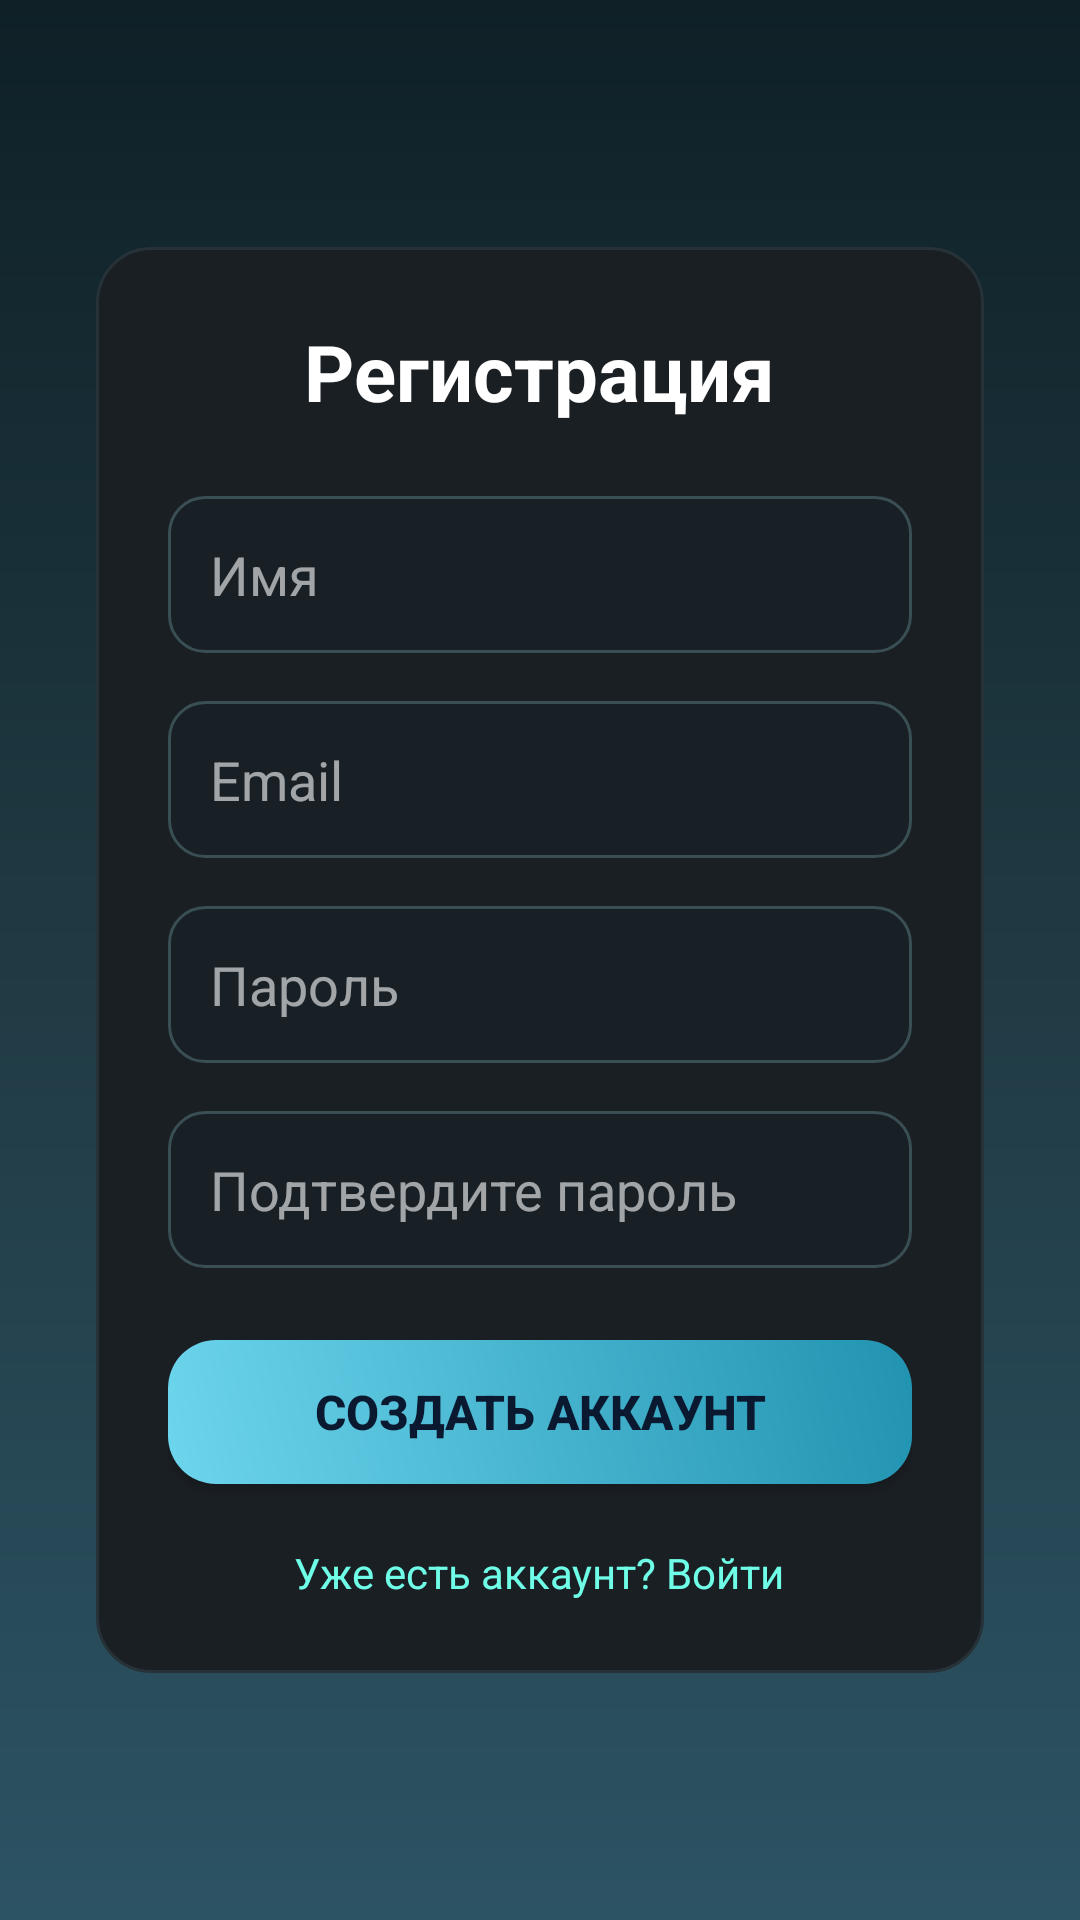

Reconstruct the res/layout file that produces this screen, plus the resources it refers to.
<!-- AndroidManifest.xml: application theme Theme.MyndricAI -->
<!-- res/layout/activity_register.xml -->
<?xml version="1.0" encoding="utf-8"?>
<androidx.constraintlayout.widget.ConstraintLayout xmlns:android="http://schemas.android.com/apk/res/android"
    xmlns:app="http://schemas.android.com/apk/res-auto"
    android:layout_width="match_parent"
    android:layout_height="match_parent"
    android:background="@drawable/gradient_bg"
    android:padding="32dp">

    <LinearLayout
        android:id="@+id/registerCard"
        android:layout_width="match_parent"
        android:layout_height="wrap_content"
        android:background="@drawable/card_dark"
        android:gravity="center_horizontal"
        android:orientation="vertical"
        android:padding="24dp"
        app:layout_constraintBottom_toBottomOf="parent"
        app:layout_constraintEnd_toEndOf="parent"
        app:layout_constraintStart_toStartOf="parent"
        app:layout_constraintTop_toTopOf="parent"
        app:layout_constraintVertical_chainStyle="packed">

        <TextView
            android:layout_width="wrap_content"
            android:layout_height="wrap_content"
            android:layout_marginBottom="24dp"
            android:text="Регистрация"
            android:textColor="@android:color/white"
            android:textSize="26sp"
            android:textStyle="bold" />

        <EditText
            android:id="@+id/etName"
            android:layout_width="match_parent"
            android:layout_height="wrap_content"
            android:layout_marginBottom="16dp"
            android:background="@drawable/input_field"
            android:hint="Имя"
            android:imeOptions="flagNoPersonalizedLearning"
            android:inputType="textPersonName"
            android:padding="14dp"
            android:textColor="@android:color/white"
            android:textColorHint="#99FFFFFF"
            android:textLocale="ru-RU" />

        <EditText
            android:id="@+id/etEmail"
            android:layout_width="match_parent"
            android:layout_height="wrap_content"
            android:layout_marginBottom="16dp"
            android:background="@drawable/input_field"
            android:hint="Email"
            android:imeOptions="flagNoPersonalizedLearning"
            android:inputType="textEmailAddress"
            android:padding="14dp"
            android:textColor="@android:color/white"
            android:textColorHint="#99FFFFFF"
            android:textLocale="ru-RU" />

        <EditText
            android:id="@+id/etPassword"
            android:layout_width="match_parent"
            android:layout_height="wrap_content"
            android:layout_marginBottom="16dp"
            android:background="@drawable/input_field"
            android:hint="Пароль"
            android:imeOptions="flagNoPersonalizedLearning"
            android:inputType="textPassword"
            android:padding="14dp"
            android:textColor="@android:color/white"
            android:textColorHint="#99FFFFFF"
            android:textLocale="ru-RU" />

        <EditText
            android:id="@+id/etConfirmPassword"
            android:layout_width="match_parent"
            android:layout_height="wrap_content"
            android:layout_marginBottom="24dp"
            android:background="@drawable/input_field"
            android:hint="Подтвердите пароль"
            android:imeOptions="flagNoPersonalizedLearning"
            android:inputType="textPassword"
            android:padding="14dp"
            android:textColor="@android:color/white"
            android:textColorHint="#99FFFFFF"
            android:textLocale="ru-RU" />

        <androidx.appcompat.widget.AppCompatButton
            android:id="@+id/btnRegister"
            android:layout_width="match_parent"
            android:layout_height="wrap_content"
            android:background="@drawable/btn_secondary"
            android:text="Создать аккаунт"
            android:textColor="#0A192F"
            android:textSize="16sp"
            android:textStyle="bold" />

        <TextView
            android:id="@+id/tvLoginLink"
            android:layout_width="wrap_content"
            android:layout_height="wrap_content"
            android:layout_marginTop="20dp"
            android:text="Уже есть аккаунт? Войти"
            android:textColor="#6FFFE9"
            android:textSize="14sp" />
    </LinearLayout>
</androidx.constraintlayout.widget.ConstraintLayout>
<!-- resources referenced by this layout -->
<resources>
  <!-- drawable btn_secondary (drawable) -->
  <?xml version="1.0" encoding="utf-8"?>
  <shape xmlns:android="http://schemas.android.com/apk/res/android">
      <corners android:radius="16dp" />
      <gradient
          android:startColor="#6DD5ED"
          android:endColor="#2193B0"
          android:angle="45" />
      <padding
          android:top="12dp"
          android:bottom="12dp"
          android:left="16dp"
          android:right="16dp" />
  </shape>
  <!-- drawable card_dark (drawable) -->
  <?xml version="1.0" encoding="utf-8"?>
  <shape xmlns:android="http://schemas.android.com/apk/res/android"
      android:shape="rectangle">
  
      <solid android:color="#1A1F24" />
      <corners android:radius="18dp" />
      <stroke
          android:width="1dp"
          android:color="#263238" />
  </shape>
  <!-- drawable gradient_bg (drawable) -->
  <?xml version="1.0" encoding="utf-8"?>
  <shape xmlns:android="http://schemas.android.com/apk/res/android">
      <gradient
          android:startColor="#0F2027"
          android:centerColor="#203A43"
          android:endColor="#2C5364"
          android:angle="270"
          android:type="linear" />
  </shape>
  <!-- drawable input_field (drawable) -->
  <?xml version="1.0" encoding="utf-8"?>
  <shape xmlns:android="http://schemas.android.com/apk/res/android"
      android:shape="rectangle">
  
      <solid android:color="#182026" />
      <stroke
          android:width="1dp"
          android:color="#3A4F54" />
      <corners android:radius="12dp" />
  </shape>
  <style name="Theme.MyndricAI" parent="Theme.Material3.DayNight.NoActionBar">
      </style>
</resources>
